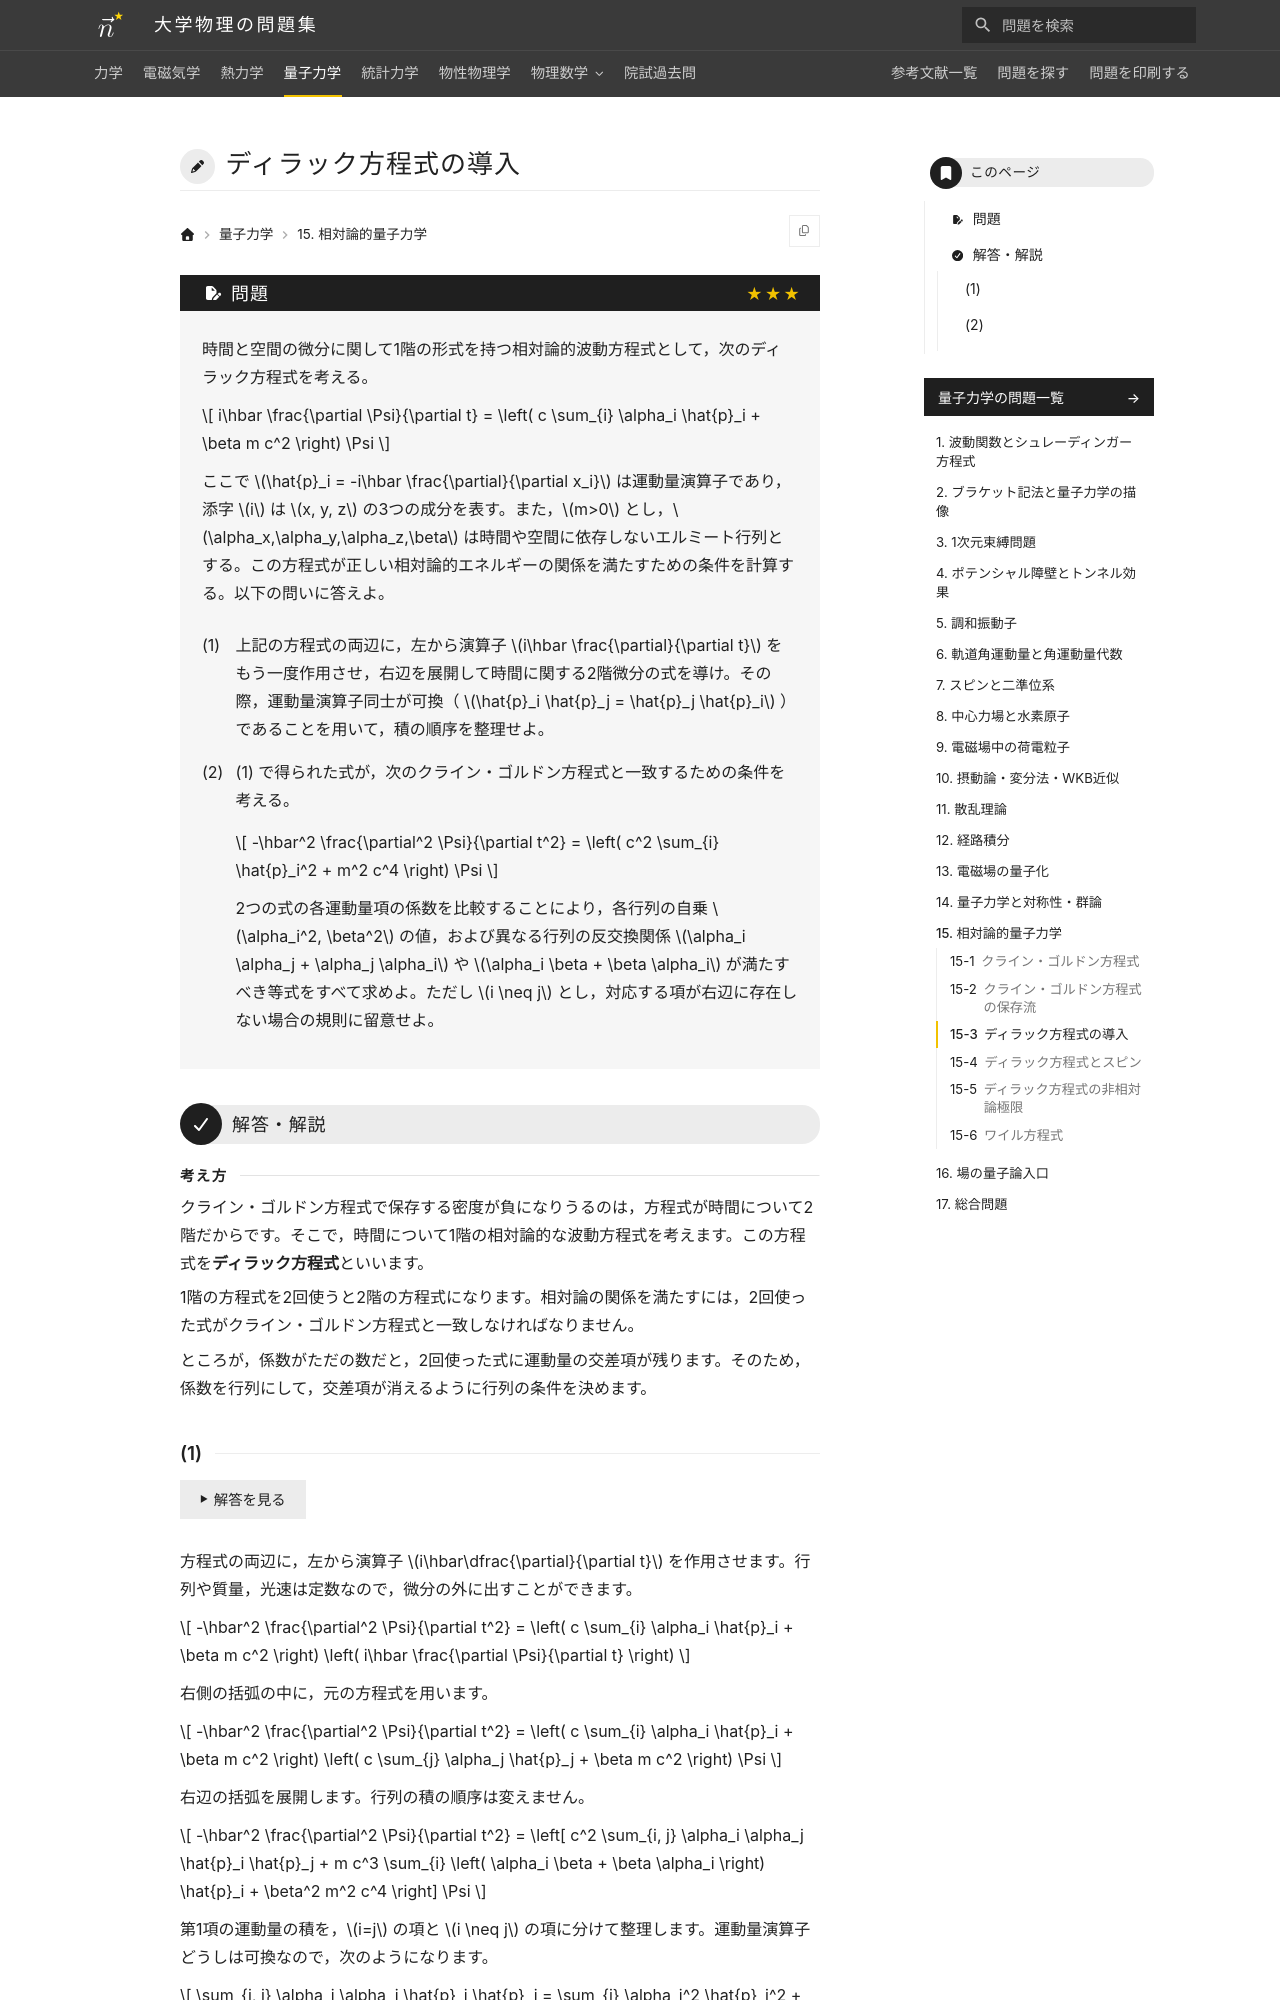

repository: Nanana-2/physics-site · page: 04quantum_mechanics/15/15_030/index.html · generator: mkdocs

---
tags:
  - 発展
---

# ディラック方程式の導入

## 問題
時間と空間の微分に関して1階の形式を持つ相対論的波動方程式として，次のディラック方程式を考える。

$$
i\hbar \frac{\partial \Psi}{\partial t} = \left( c \sum_{i} \alpha_i \hat{p}_i + \beta m c^2 \right) \Psi
$$

ここで $\hat{p}_i = -i\hbar \frac{\partial}{\partial x_i}$ は運動量演算子であり，添字 $i$ は $x, y, z$ の3つの成分を表す。また，$m>0$ とし，$\alpha_x,\alpha_y,\alpha_z,\beta$ は時間や空間に依存しないエルミート行列とする。この方程式が正しい相対論的エネルギーの関係を満たすための条件を計算する。以下の問いに答えよ。

(1) 上記の方程式の両辺に，左から演算子 $i\hbar \frac{\partial}{\partial t}$ をもう一度作用させ，右辺を展開して時間に関する2階微分の式を導け。その際，運動量演算子同士が可換（ $\hat{p}_i \hat{p}_j = \hat{p}_j \hat{p}_i$ ）であることを用いて，積の順序を整理せよ。

(2) (1) で得られた式が，次のクライン・ゴルドン方程式と一致するための条件を考える。

$$
-\hbar^2 \frac{\partial^2 \Psi}{\partial t^2} = \left( c^2 \sum_{i} \hat{p}_i^2 + m^2 c^4 \right) \Psi
$$

2つの式の各運動量項の係数を比較することにより，各行列の自乗 $\alpha_i^2, \beta^2$ の値，および異なる行列の反交換関係 $\alpha_i \alpha_j + \alpha_j \alpha_i$ や $\alpha_i \beta + \beta \alpha_i$ が満たすべき等式をすべて求めよ。ただし $i \neq j$ とし，対応する項が右辺に存在しない場合の規則に留意せよ。

---

## 解答・解説

<div class="approach" markdown>
クライン・ゴルドン方程式で保存する密度が負になりうるのは，方程式が時間について2階だからです。そこで，時間について1階の相対論的な波動方程式を考えます。この方程式を**ディラック方程式**といいます。

1階の方程式を2回使うと2階の方程式になります。相対論の関係を満たすには，2回使った式がクライン・ゴルドン方程式と一致しなければなりません。

ところが，係数がただの数だと，2回使った式に運動量の交差項が残ります。そのため，係数を行列にして，交差項が消えるように行列の条件を決めます。
</div>
